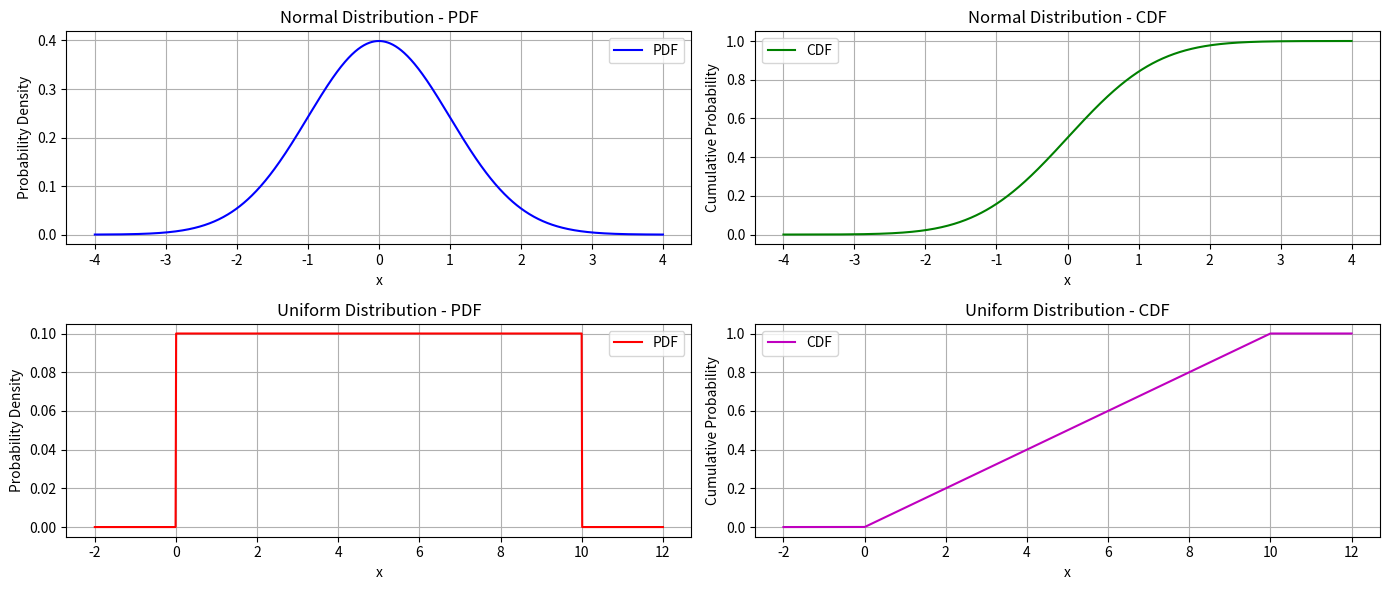

Write Python code to recreate this figure.
import numpy as np
import matplotlib.pyplot as plt
from scipy.stats import norm, uniform

# Set up the figure
plt.figure(figsize=(14, 6))
mu = 0     # mean
sigma = 1  # standard deviation

# Generate data points
x_norm = np.linspace(mu - 4*sigma, mu + 4*sigma, 1000)

# PDF and CDF
pdf_norm = norm.pdf(x_norm, mu, sigma)
cdf_norm = norm.cdf(x_norm, mu, sigma)

# Plot Normal PDF
plt.subplot(2, 2, 1)
plt.plot(x_norm, pdf_norm, 'b', label='PDF')
plt.title("Normal Distribution - PDF")
plt.xlabel('x')
plt.ylabel('Probability Density')
plt.grid(True)
plt.legend()

# Plot Normal CDF
plt.subplot(2, 2, 2)
plt.plot(x_norm, cdf_norm, 'g', label='CDF')
plt.title("Normal Distribution - CDF")
plt.xlabel('x')
plt.ylabel('Cumulative Probability')
plt.grid(True)
plt.legend()
a = 0     # start
b = 10    # end

# Generate data points
x_uniform = np.linspace(a - 2, b + 2, 1000)

# PDF and CDF
pdf_uniform = uniform.pdf(x_uniform, a, b - a)
cdf_uniform = uniform.cdf(x_uniform, a, b - a)

# Plot Uniform PDF
plt.subplot(2, 2, 3)
plt.plot(x_uniform, pdf_uniform, 'r', label='PDF')
plt.title("Uniform Distribution - PDF")
plt.xlabel('x')
plt.ylabel('Probability Density')
plt.grid(True)
plt.legend()

# Plot Uniform CDF
plt.subplot(2, 2, 4)
plt.plot(x_uniform, cdf_uniform, 'm', label='CDF')
plt.title("Uniform Distribution - CDF")
plt.xlabel('x')
plt.ylabel('Cumulative Probability')
plt.grid(True)
plt.legend()

# Adjust layout and show plot
plt.tight_layout()
plt.show()
